Image classification data set "compiled_dataset" (Abhi21298/Thesis-Blood-Smears on GitHub). Class labels (2): RBC, WBC.

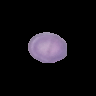
Label: RBC

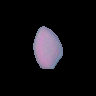
Label: RBC

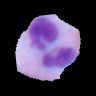
Label: WBC

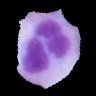
Label: WBC

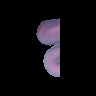
Label: RBC

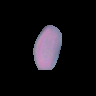
Label: RBC
